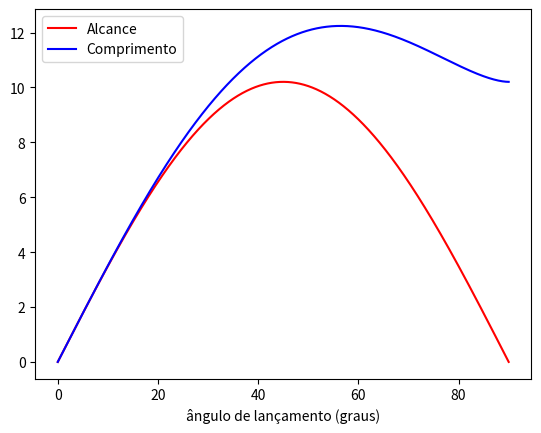

Reproduce this figure in Python.
import numpy as np
import matplotlib.pyplot as plt
from scipy.integrate import quad
from scipy.optimize import minimize_scalar

def alcance(theta, v0, g):
    return v0**2 * np.sin(2 * theta) / g

def arg_int(x, theta, v0, g):
    dydx = np.tan(theta) - g * x / (v0 * np.cos(theta))**2
    return np.sqrt(1. + dydx**2)

def arg_minimize(theta, v0, g):
    A = alcance(theta, v0, g)
    return -quad(arg_int, 0, A, args=(theta, v0, g), epsabs=0, epsrel=1.e-12)[0]


if __name__ == "__main__":
    v0 = 10.0
    g = 9.8
    theta = np.linspace(0.0, np.pi/2, 1000)
    d_list = []
    A_list = []

    for t in theta:
        A = alcance(t, v0, g)
        dist = quad(arg_int, 0, A, args=(t, v0, g), epsabs=0, epsrel=1.e-12)[0]
        d_list.append(dist)
        A_list.append(A)

    plt.plot(np.degrees(theta), A_list, '-r', label='Alcance')
    plt.plot(np.degrees(theta), d_list, '-b', label='Comprimento')
    plt.xlabel('ângulo de lançamento (graus)')
    plt.legend()
    plt.show()

    m = minimize_scalar(arg_minimize, bracket=[0, np.pi/2], args=(v0, g), method='brent', tol=1.e-12)
    print(np.degrees(m.x))







